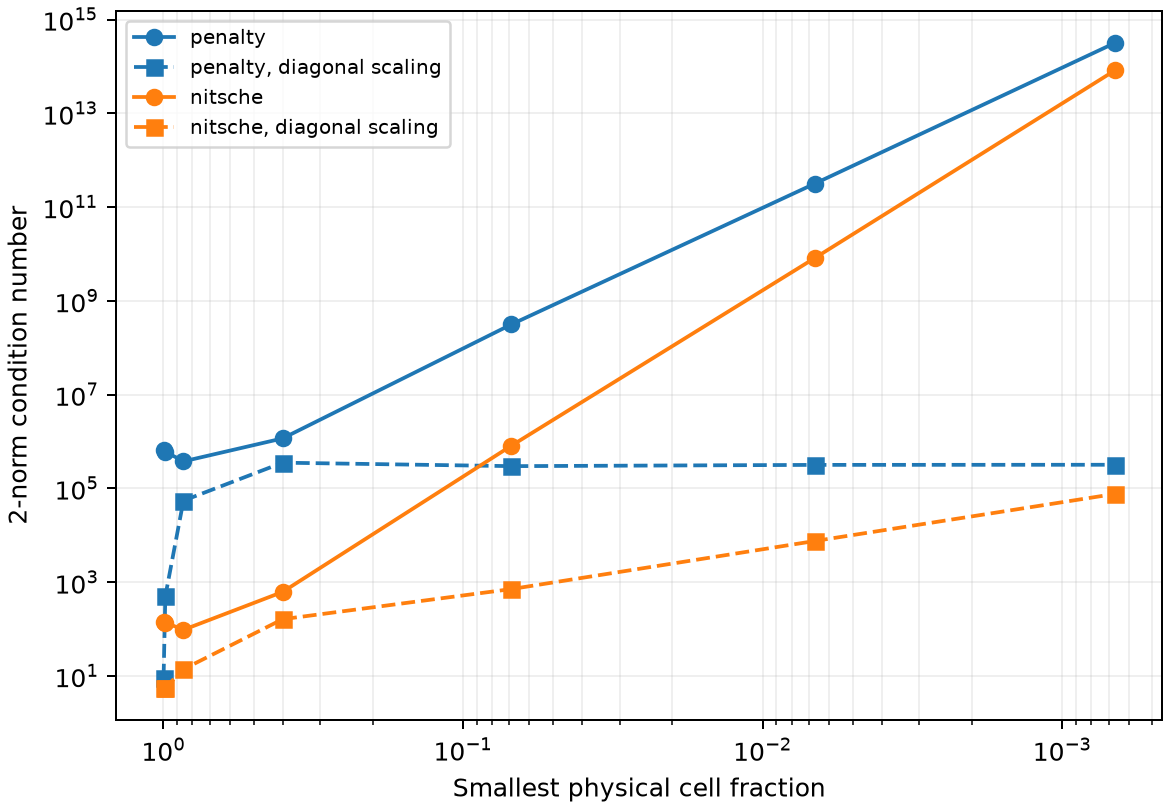

Data behind this chart, as committed beside it:
method, gamma, theta, cut_fraction, condition, scaled_condition
penalty, 1000000, 0.001, 0.9985, 646909, 9.254
penalty, 1000000, 0.01, 0.9851, 610906, 505.9
penalty, 1000000, 0.1, 0.8571, 378499, 55039
penalty, 1000000, 0.5, 0.4, 1168989, 355060
penalty, 1000000, 0.9, 0.06897, 314878782, 299562
penalty, 1000000, 0.99, 0.006689, 317562457903, 318518
penalty, 1000000, 0.999, 0.0006669, 316537288108993, 320573
nitsche, 10, 0.001, 0.9985, 145.2, 5.637
nitsche, 10, 0.01, 0.9851, 138.6, 5.662
nitsche, 10, 0.1, 0.8571, 96.84, 14
nitsche, 10, 0.5, 0.4, 622.3, 163.1
nitsche, 10, 0.9, 0.06897, 816113, 716.3
nitsche, 10, 0.99, 0.006689, 8237051427, 7592
nitsche, 10, 0.999, 0.0006669, 82125810024505, 76506
